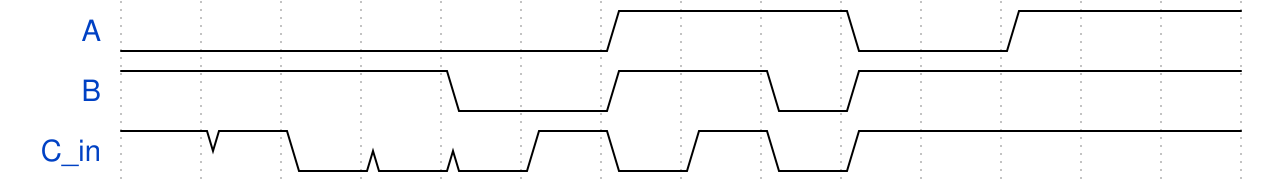

Here is a digital timing diagram. Give the WaveJSON source that produces it.

{signal: [
  {name: 'A', wave: '0.....1..0.1..'},
  {name: 'B', wave: '1...0.1.01....'},
  {name: 'C_in', wave: '1100010101....'},
]}
